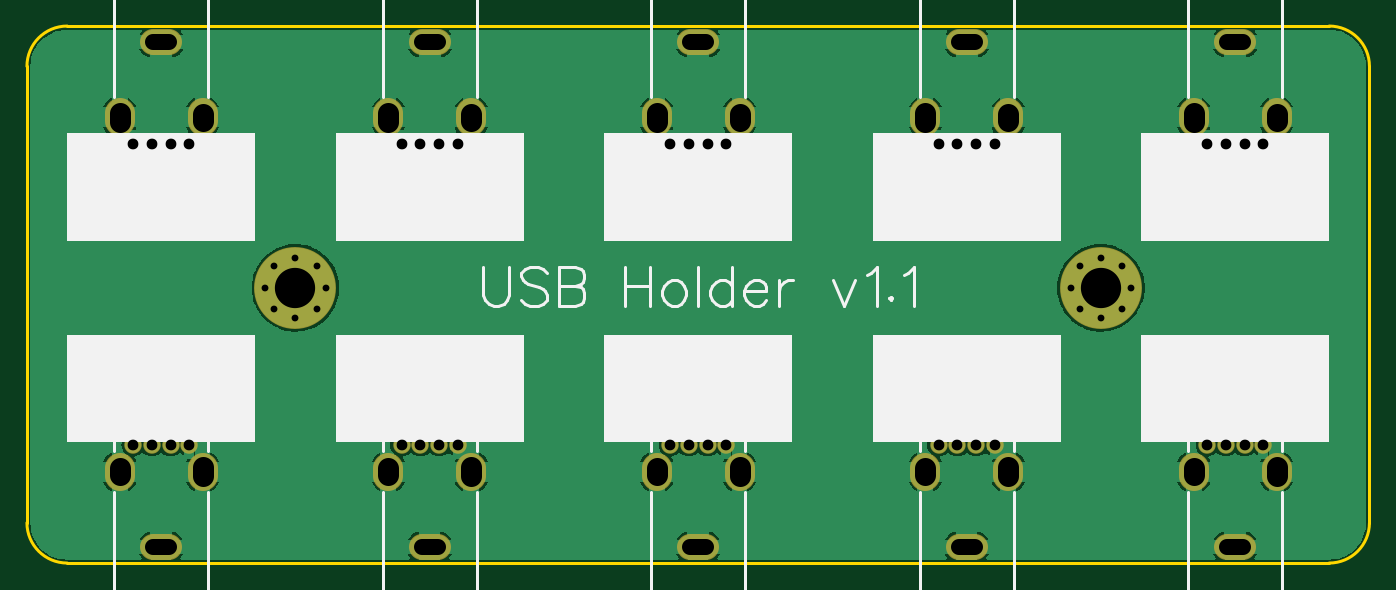
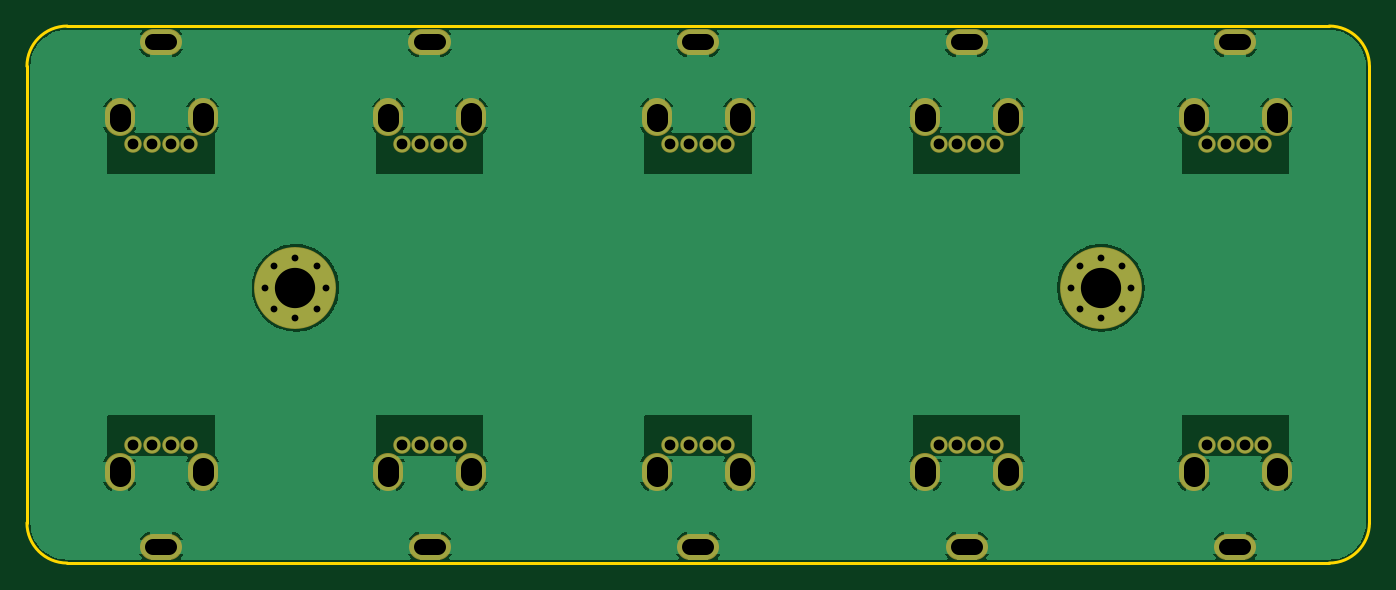
Circuit board: 7 layer files. Board 100.0 x 40.0 mm.
- drill: Drill_PTH_Through.DRL (2205 bytes)
- outline: Gerber_BoardOutlineLayer.GKO (765 bytes)
- bottom_copper: Gerber_BottomLayer.GBL (45399 bytes)
- bottom_mask: Gerber_BottomSolderMaskLayer.GBS (3413 bytes)
- top_copper: Gerber_TopLayer.GTL (63351 bytes)
- top_silk: Gerber_TopSilkscreenLayer.GTO (21251 bytes)
- top_mask: Gerber_TopSolderMaskLayer.GTS (3410 bytes)

=== drill: Drill_PTH_Through.DRL (2205 bytes, source withheld) ===
=== outline: Gerber_BoardOutlineLayer.GKO ===
G04 Layer: BoardOutlineLayer*
G04 EasyEDA v6.5.9, 2022-09-16 17:49:15*
G04 a67cddfb3fce44daa9051d46cbbcc19f,10*
G04 Gerber Generator version 0.2*
G04 Scale: 100 percent, Rotated: No, Reflected: No *
G04 Dimensions in millimeters *
G04 leading zeros omitted , absolute positions ,4 integer and 5 decimal *
%FSLAX45Y45*%
%MOMM*%

%ADD10C,0.2540*%
D10*
X0Y299999D02*
G01*
X0Y3700000D01*
X9700000Y0D02*
G01*
X299999Y0D01*
X10000000Y3700000D02*
G01*
X10000000Y299999D01*
X299999Y3999999D02*
G01*
X9700000Y3999999D01*
G75*
G01*
X9700001Y4000000D02*
G02*
X10000000Y3700000I0J-300000D01*
G75*
G01*
X10000000Y299999D02*
G02*
X9700001Y0I-299999J0D01*
G75*
G01*
X299999Y0D02*
G02*
X0Y299999I0J299999D01*
G75*
G01*
X0Y3700000D02*
G02*
X299999Y4000000I299999J0D01*

%LPD*%
M02*

=== bottom_copper: Gerber_BottomLayer.GBL (45399 bytes, source omitted) ===
=== bottom_mask: Gerber_BottomSolderMaskLayer.GBS ===
G04 Layer: BottomSolderMaskLayer*
G04 EasyEDA v6.5.9, 2022-09-16 17:49:15*
G04 a67cddfb3fce44daa9051d46cbbcc19f,10*
G04 Gerber Generator version 0.2*
G04 Scale: 100 percent, Rotated: No, Reflected: No *
G04 Dimensions in millimeters *
G04 leading zeros omitted , absolute positions ,4 integer and 5 decimal *
%FSLAX45Y45*%
%MOMM*%

%ADD10C,2.2016*%
%ADD11C,1.9016*%
%ADD12C,1.3015*%
%ADD13C,6.1016*%
%ADD14C,1.2700*%

%LPD*%
D10*
X691895Y710084D02*
G01*
X691895Y650082D01*
X1308100Y650082D02*
G01*
X1308100Y710084D01*
D11*
X1058981Y120014D02*
G01*
X938982Y120014D01*
D10*
X2691891Y710084D02*
G01*
X2691891Y650082D01*
X3308095Y650082D02*
G01*
X3308095Y710087D01*
D11*
X3058977Y120014D02*
G01*
X2938978Y120014D01*
D10*
X4691888Y710084D02*
G01*
X4691888Y650082D01*
X5308091Y650082D02*
G01*
X5308091Y710087D01*
D11*
X5058973Y120014D02*
G01*
X4938974Y120014D01*
D10*
X6691909Y710084D02*
G01*
X6691909Y650082D01*
X7308113Y650082D02*
G01*
X7308113Y710087D01*
D11*
X7058995Y120014D02*
G01*
X6938995Y120014D01*
D10*
X8691905Y710084D02*
G01*
X8691905Y650082D01*
X9308109Y650082D02*
G01*
X9308109Y710087D01*
D11*
X9058991Y120014D02*
G01*
X8938991Y120014D01*
D10*
X1308100Y3289904D02*
G01*
X1308100Y3349906D01*
X691895Y3349906D02*
G01*
X691895Y3289904D01*
D11*
X941014Y3879977D02*
G01*
X1061013Y3879977D01*
D10*
X3308095Y3289904D02*
G01*
X3308095Y3349906D01*
X2691891Y3349909D02*
G01*
X2691891Y3289904D01*
D11*
X2941010Y3879977D02*
G01*
X3061009Y3879977D01*
D10*
X9308109Y3289904D02*
G01*
X9308109Y3349906D01*
X8691905Y3349909D02*
G01*
X8691905Y3289904D01*
D11*
X8941023Y3879977D02*
G01*
X9061023Y3879977D01*
D10*
X7308113Y3289904D02*
G01*
X7308113Y3349906D01*
X6691909Y3349909D02*
G01*
X6691909Y3289904D01*
D11*
X6941027Y3879977D02*
G01*
X7061027Y3879977D01*
D10*
X5308091Y3289904D02*
G01*
X5308091Y3349906D01*
X4691888Y3349909D02*
G01*
X4691888Y3289904D01*
D11*
X4941006Y3879977D02*
G01*
X5061005Y3879977D01*
D12*
G01*
X1209802Y879982D03*
G01*
X1069847Y879982D03*
G01*
X930147Y879982D03*
G01*
X790194Y879982D03*
G01*
X3209797Y879982D03*
G01*
X3069843Y879982D03*
G01*
X2930143Y879982D03*
G01*
X2790190Y879982D03*
G01*
X5209793Y879982D03*
G01*
X5069840Y879982D03*
G01*
X4930140Y879982D03*
G01*
X4790186Y879982D03*
G01*
X7209815Y879982D03*
G01*
X7069861Y879982D03*
G01*
X6930161Y879982D03*
G01*
X6790207Y879982D03*
G01*
X9209811Y879982D03*
G01*
X9069857Y879982D03*
G01*
X8930157Y879982D03*
G01*
X8790203Y879982D03*
G01*
X790194Y3120009D03*
G01*
X930147Y3120009D03*
G01*
X1069847Y3120009D03*
G01*
X1209802Y3120009D03*
G01*
X2790190Y3120009D03*
G01*
X2930143Y3120009D03*
G01*
X3069843Y3120009D03*
G01*
X3209797Y3120009D03*
G01*
X8790203Y3120009D03*
G01*
X8930157Y3120009D03*
G01*
X9069857Y3120009D03*
G01*
X9209811Y3120009D03*
G01*
X6790207Y3120009D03*
G01*
X6930161Y3120009D03*
G01*
X7069861Y3120009D03*
G01*
X7209815Y3120009D03*
G01*
X4790186Y3120009D03*
G01*
X4930140Y3120009D03*
G01*
X5069840Y3120009D03*
G01*
X5209793Y3120009D03*
D13*
G01*
X1999995Y2050008D03*
D14*
G01*
X1999995Y2275001D03*
G01*
X1840890Y2209114D03*
G01*
X1775002Y2050008D03*
G01*
X1840890Y1890903D03*
G01*
X1999995Y1825015D03*
G01*
X2159101Y1890903D03*
G01*
X2224989Y2050008D03*
G01*
X2159101Y2209114D03*
D13*
G01*
X8000009Y2050008D03*
D14*
G01*
X8000009Y2275001D03*
G01*
X7840903Y2209114D03*
G01*
X7775016Y2050008D03*
G01*
X7840903Y1890903D03*
G01*
X8000009Y1825015D03*
G01*
X8159115Y1890903D03*
G01*
X8225002Y2050008D03*
G01*
X8159115Y2209114D03*
M02*

=== top_copper: Gerber_TopLayer.GTL (63351 bytes, source omitted) ===
=== top_silk: Gerber_TopSilkscreenLayer.GTO (21251 bytes, source omitted) ===
=== top_mask: Gerber_TopSolderMaskLayer.GTS ===
G04 Layer: TopSolderMaskLayer*
G04 EasyEDA v6.5.9, 2022-09-16 17:49:15*
G04 a67cddfb3fce44daa9051d46cbbcc19f,10*
G04 Gerber Generator version 0.2*
G04 Scale: 100 percent, Rotated: No, Reflected: No *
G04 Dimensions in millimeters *
G04 leading zeros omitted , absolute positions ,4 integer and 5 decimal *
%FSLAX45Y45*%
%MOMM*%

%ADD10C,2.2016*%
%ADD11C,1.9016*%
%ADD12C,1.3015*%
%ADD13C,6.1016*%
%ADD14C,1.2700*%

%LPD*%
D10*
X691895Y710084D02*
G01*
X691895Y650082D01*
X1308100Y650082D02*
G01*
X1308100Y710084D01*
D11*
X1058981Y120014D02*
G01*
X938982Y120014D01*
D10*
X2691891Y710084D02*
G01*
X2691891Y650082D01*
X3308095Y650082D02*
G01*
X3308095Y710087D01*
D11*
X3058977Y120014D02*
G01*
X2938978Y120014D01*
D10*
X4691888Y710084D02*
G01*
X4691888Y650082D01*
X5308091Y650082D02*
G01*
X5308091Y710087D01*
D11*
X5058973Y120014D02*
G01*
X4938974Y120014D01*
D10*
X6691909Y710084D02*
G01*
X6691909Y650082D01*
X7308113Y650082D02*
G01*
X7308113Y710087D01*
D11*
X7058995Y120014D02*
G01*
X6938995Y120014D01*
D10*
X8691905Y710084D02*
G01*
X8691905Y650082D01*
X9308109Y650082D02*
G01*
X9308109Y710087D01*
D11*
X9058991Y120014D02*
G01*
X8938991Y120014D01*
D10*
X1308100Y3289904D02*
G01*
X1308100Y3349906D01*
X691895Y3349906D02*
G01*
X691895Y3289904D01*
D11*
X941014Y3879977D02*
G01*
X1061013Y3879977D01*
D10*
X3308095Y3289904D02*
G01*
X3308095Y3349906D01*
X2691891Y3349909D02*
G01*
X2691891Y3289904D01*
D11*
X2941010Y3879977D02*
G01*
X3061009Y3879977D01*
D10*
X9308109Y3289904D02*
G01*
X9308109Y3349906D01*
X8691905Y3349909D02*
G01*
X8691905Y3289904D01*
D11*
X8941023Y3879977D02*
G01*
X9061023Y3879977D01*
D10*
X7308113Y3289904D02*
G01*
X7308113Y3349906D01*
X6691909Y3349909D02*
G01*
X6691909Y3289904D01*
D11*
X6941027Y3879977D02*
G01*
X7061027Y3879977D01*
D10*
X5308091Y3289904D02*
G01*
X5308091Y3349906D01*
X4691888Y3349909D02*
G01*
X4691888Y3289904D01*
D11*
X4941006Y3879977D02*
G01*
X5061005Y3879977D01*
D12*
G01*
X1209802Y879982D03*
G01*
X1069847Y879982D03*
G01*
X930147Y879982D03*
G01*
X790194Y879982D03*
G01*
X3209797Y879982D03*
G01*
X3069843Y879982D03*
G01*
X2930143Y879982D03*
G01*
X2790190Y879982D03*
G01*
X5209793Y879982D03*
G01*
X5069840Y879982D03*
G01*
X4930140Y879982D03*
G01*
X4790186Y879982D03*
G01*
X7209815Y879982D03*
G01*
X7069861Y879982D03*
G01*
X6930161Y879982D03*
G01*
X6790207Y879982D03*
G01*
X9209811Y879982D03*
G01*
X9069857Y879982D03*
G01*
X8930157Y879982D03*
G01*
X8790203Y879982D03*
G01*
X790194Y3120009D03*
G01*
X930147Y3120009D03*
G01*
X1069847Y3120009D03*
G01*
X1209802Y3120009D03*
G01*
X2790190Y3120009D03*
G01*
X2930143Y3120009D03*
G01*
X3069843Y3120009D03*
G01*
X3209797Y3120009D03*
G01*
X8790203Y3120009D03*
G01*
X8930157Y3120009D03*
G01*
X9069857Y3120009D03*
G01*
X9209811Y3120009D03*
G01*
X6790207Y3120009D03*
G01*
X6930161Y3120009D03*
G01*
X7069861Y3120009D03*
G01*
X7209815Y3120009D03*
G01*
X4790186Y3120009D03*
G01*
X4930140Y3120009D03*
G01*
X5069840Y3120009D03*
G01*
X5209793Y3120009D03*
D13*
G01*
X1999995Y2050008D03*
D14*
G01*
X1999995Y2275001D03*
G01*
X1840890Y2209114D03*
G01*
X1775002Y2050008D03*
G01*
X1840890Y1890903D03*
G01*
X1999995Y1825015D03*
G01*
X2159101Y1890903D03*
G01*
X2224989Y2050008D03*
G01*
X2159101Y2209114D03*
D13*
G01*
X8000009Y2050008D03*
D14*
G01*
X8000009Y2275001D03*
G01*
X7840903Y2209114D03*
G01*
X7775016Y2050008D03*
G01*
X7840903Y1890903D03*
G01*
X8000009Y1825015D03*
G01*
X8159115Y1890903D03*
G01*
X8225002Y2050008D03*
G01*
X8159115Y2209114D03*
M02*

